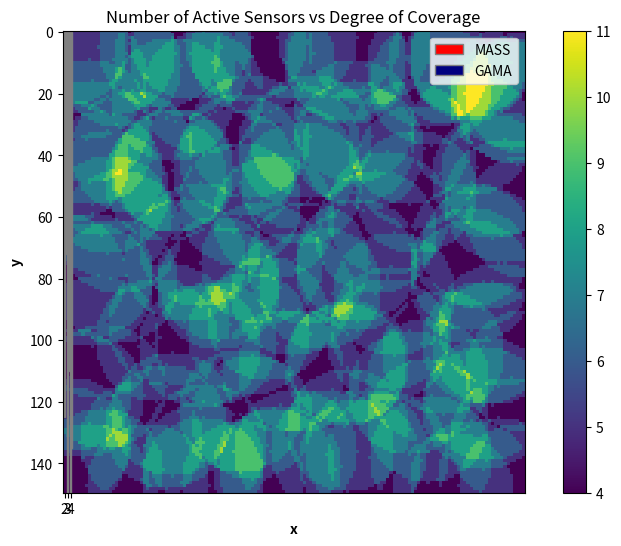

Write Python code to recreate this figure.
import matplotlib.pyplot as plt
import numpy as np
import matplotlib.colors as mcolors

# 50x50 100 sensors, rs = 10 rc = 20
# degrees_of_coverage = [2, 3, 4]
# GAMA_active_sensors = [40.7, 57, 72.9] 
# MASS_active_sensors = [33, 46, 63] 

# 100x100 300 sensors, rs = 15 rc = 30
# degrees_of_coverage = [2, 3, 4]
# GAMA_active_sensors = [81, 115, 147] 
# MASS_active_sensors = [58, 86, 108] 

# 150x150 500 sensors, rs = 20, rc = 40
degrees_of_coverage = [2, 3, 4]
GAMA_active_sensors = [125, 160, 211] 
MASS_active_sensors = [72, 110, 135] 

bar_width = 0.35

r1 = np.arange(len(degrees_of_coverage))
r2 = [x + bar_width for x in r1]

plt.figure(figsize=(10, 6))
plt.bar(r2, MASS_active_sensors, color='red', width=bar_width, edgecolor='grey', label='MASS')
plt.bar(r1, GAMA_active_sensors, color='navy', width=bar_width, edgecolor='grey', label='GAMA')

plt.xlabel('Degree of Coverage', fontweight='bold')
plt.ylabel('Number of Active Sensors', fontweight='bold')
plt.xticks([r + bar_width/2 for r in range(len(degrees_of_coverage))], degrees_of_coverage)

plt.title('Number of Active Sensors vs Degree of Coverage')
plt.legend()

plt.show()


# Points provided
# hundred_k4_points = [
#     (21, 6), (22, 16), (80, 80), (14, 36), (56, 27), (22, 81), (91, 27), (4, 21), (25, 38), (39, 87),
#     (11, 27), (55, 76), (65, 20), (93, 25), (55, 52), (37, 84), (82, 28), (31, 5), (66, 89), (32, 78),
#     (72, 40), (30, 26), (1, 56), (88, 98), (73, 8), (94, 79), (25, 55), (74, 67), (48, 3), (2, 13),
#     (99, 26), (27, 51), (100, 74), (90, 98), (69, 5), (70, 26), (75, 35), (99, 5), (3, 43), (91, 33),
#     (68, 57), (40, 35), (55, 54), (59, 83), (2, 66), (30, 63), (74, 51), (85, 77), (47, 33), (79, 2),
#     (18, 89), (95, 55), (91, 4), (45, 57), (7, 5), (87, 54), (96, 85), (94, 81), (80, 76), (94, 48),
#     (56, 73), (94, 61), (10, 66), (12, 6), (41, 67), (2, 64), (87, 96), (50, 9), (95, 46), (35, 28),
#     (61, 97), (99, 59), (41, 96), (63, 41), (54, 48), (5, 34), (47, 87), (14, 84), (2, 98), (4, 20),
#     (19, 13), (24, 95), (24, 86), (36, 41), (53, 8), (15, 58), (60, 79), (74, 6), (4, 95), (5, 78),
#     (73, 57), (58, 21), (81, 100), (18, 42), (36, 11), (93, 11), (32, 12), (3, 3), (4, 54), (29, 65),
#     (1, 91), (53, 99), (1, 93), (90, 10), (62, 88), (26, 93), (0, 42), (43, 4)
# ]
one50_k2_points = [ (137, 87), (8, 65), (133, 32), (32, 95), (67, 107),
    (145, 131), (0, 29), (130, 132), (11, 117), (28, 138),
    (60, 17), (108, 43), (26, 143), (126, 48), (62, 141),
    (101, 90), (60, 73), (44, 98), (145, 73), (52, 33),
    (92, 98), (44, 129), (79, 93), (127, 85), (56, 80),
    (140, 61), (75, 137), (145, 139), (55, 62), (45, 63),
    (69, 9), (61, 42), (81, 38), (42, 45), (109, 123),
    (113, 0), (97, 137), (132, 102), (93, 58), (119, 132),
    (120, 52), (12, 30), (2, 9), (37, 8), (78, 28),
    (33, 6), (132, 110), (121, 66), (108, 140), (104, 34),
    (23, 72), (35, 117), (84, 15), (77, 119), (15, 88),
    (119, 106), (78, 76), (140, 16), (1, 81), (118, 10),
    (106, 2), (1, 150), (7, 111), (142, 40), (24, 32),
    (9, 56), (55, 140), (98, 67), (133, 10), (11, 11),
    (6, 148), (89, 103)
]

one50_k4_points = [(10, 68), (45, 35), (135, 1), (56, 57), (83, 50), (93, 66), (74, 95), (10, 125),
    (117, 112), (107, 92), (9, 91), (141, 70), (36, 9), (119, 137), (70, 136), (122, 136),
    (44, 114), (98, 60), (101, 139), (65, 18), (118, 6), (115, 13), (77, 132), (81, 132),
    (142, 68), (36, 112), (140, 45), (8, 41), (99, 11), (125, 61), (147, 148), (8, 131),
    (5, 31), (102, 44), (22, 35), (42, 1), (146, 132), (80, 50), (34, 80), (20, 45),
    (45, 55), (47, 139), (34, 60), (147, 8), (60, 150), (79, 0), (9, 132), (48, 33),
    (8, 132), (133, 25), (11, 18), (7, 16), (49, 77), (113, 118), (7, 61), (10, 92),
    (23, 147), (110, 76), (101, 136), (59, 105), (81, 17), (36, 94), (79, 9), (2, 41),
    (145, 141), (96, 106), (150, 126), (100, 30), (11, 118), (142, 12), (17, 119), (136, 87),
    (145, 45), (69, 44), (136, 98), (75, 79), (18, 145), (29, 8), (100, 105), (29, 94),
    (15, 7), (4, 1), (44, 75), (69, 132), (55, 143), (134, 46), (2, 89), (22, 145),
    (85, 107), (108, 91), (38, 97), (74, 39), (77, 95), (20, 150), (95, 34), (136, 75),
    (83, 83), (65, 101), (129, 92), (52, 14), (139, 96), (75, 64), (40, 57), (60, 15),
    (85, 74), (60, 68), (3, 59), (116, 2), (7, 0), (137, 105), (147, 27), (132, 145),
    (101, 49), (39, 22), (128, 33), (82, 9), (104, 123), (126, 118), (9, 36), (132, 2),
    (46, 142), (52, 114), (33, 132), (37, 76), (146, 58), (46, 12), (138, 119), (4, 99),
    (110, 150), (123, 57), (110, 71), (124, 35), (45, 36), (2, 75), (95, 141)
]

Rs = 20

grid_size = 150
coverage_grid = np.zeros((grid_size, grid_size))

for x, y in one50_k4_points:
    for i in range(grid_size):
        for j in range(grid_size):
            if np.sqrt((x - i) ** 2 + (y - j) ** 2) <= Rs:
                coverage_grid[i, j] += 1

plt.plot()
plt.imshow(coverage_grid)
plt.colorbar()
plt.xlabel('x')
plt.ylabel('y')
plt.show()

